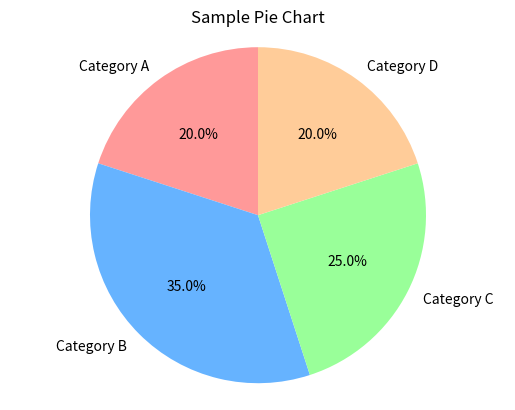

Write Python code to recreate this figure.
import matplotlib.pyplot as plt

def plot_pie_chart(categories, values, title):
    """
    Plots a pie chart using the provided categories and values.
    
    Parameters:
        categories (list): A list of categories (labels).
        values (list): A list of values corresponding to each category.
        title (str): Title of the pie chart.
    """
    plt.pie(values, labels=categories, autopct='%1.1f%%', startangle=90, colors=['#ff9999','#66b3ff','#99ff99','#ffcc99'])
    
    # Equal aspect ratio ensures that the pie is drawn as a circle.
    plt.axis('equal')  
    plt.title(title)
    
    # Display the pie chart
    plt.show()

# Example data for the pie chart
categories = ['Category A', 'Category B', 'Category C', 'Category D']
values = [20, 35, 25, 20]

# Call the function to plot the pie chart
plot_pie_chart(categories, values, title="Sample Pie Chart")
